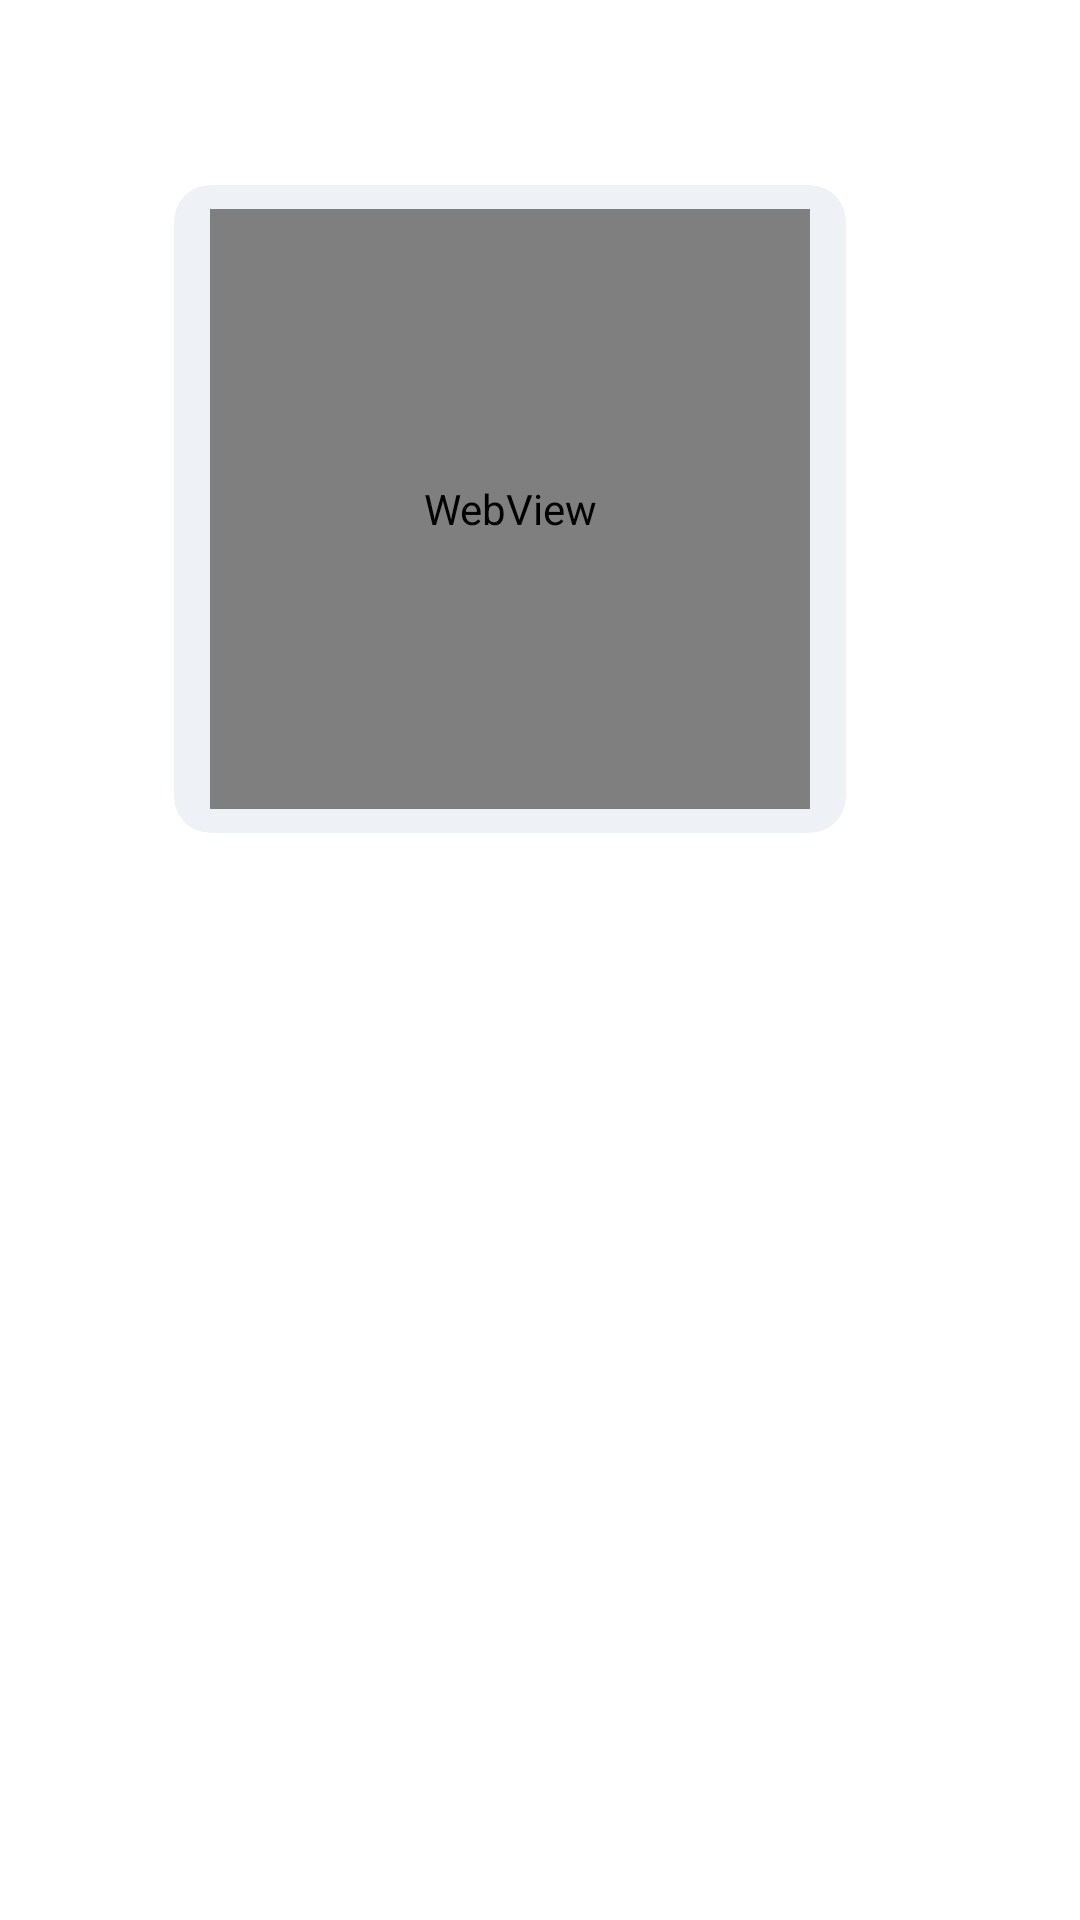

Write the Android layout XML for this screen, with the resource values it uses.
<!-- AndroidManifest.xml: application theme Theme.StudyBuddy -->
<!-- res/layout/chat_image_row_other.xml -->
<?xml version="1.0" encoding="utf-8"?>
<androidx.constraintlayout.widget.ConstraintLayout xmlns:android="http://schemas.android.com/apk/res/android"
    xmlns:app="http://schemas.android.com/apk/res-auto"
    android:layout_width="match_parent"
    android:layout_height="wrap_content"
    android:layout_marginStart="8dp"
    android:layout_marginTop="16dp">

    <TextView
        android:id="@+id/text_gchat_date_other"
        android:layout_width="wrap_content"
        android:layout_height="wrap_content"
        android:layout_marginTop="10dp"
        android:paddingStart="8dp"
        android:paddingTop="4dp"
        android:paddingEnd="8dp"
        android:paddingBottom="4dp"
        android:text=""
        android:textColor="#C0C0C0"
        app:layout_constraintEnd_toEndOf="parent"
        app:layout_constraintStart_toStartOf="parent"
        app:layout_constraintTop_toTopOf="parent" />

    <com.google.android.material.imageview.ShapeableImageView
        android:id="@+id/image_gchat_profile_other"
        android:layout_width="40dp"
        android:layout_height="40dp"
        android:layout_marginStart="16dp"
        android:contentDescription="@string/user_icon"
        app:layout_constraintStart_toStartOf="parent"
        app:layout_constraintTop_toBottomOf="@+id/text_gchat_date_other"
        app:shapeAppearanceOverlay="@style/roundedCorners" />

    <TextView
        android:id="@+id/text_gchat_user_other"
        android:layout_width="wrap_content"
        android:layout_height="wrap_content"
        android:layout_marginStart="8dp"
        android:text=""
        android:textSize="16sp"
        app:layout_constraintStart_toEndOf="@+id/image_gchat_profile_other"
        app:layout_constraintTop_toBottomOf="@+id/text_gchat_date_other" />

    <androidx.cardview.widget.CardView
        android:id="@+id/card_gchat_message_other"
        android:layout_width="wrap_content"
        android:layout_height="wrap_content"
        app:cardBackgroundColor="#eef1f6"
        app:cardCornerRadius="12dp"
        app:cardElevation="0dp"
        app:cardPreventCornerOverlap="false"
        app:cardUseCompatPadding="true"
        app:layout_constraintStart_toEndOf="@+id/image_gchat_profile_other"
        app:layout_constraintTop_toBottomOf="@+id/text_gchat_user_other">

        <LinearLayout
            android:id="@+id/layout_gchat_container_other"
            android:layout_width="match_parent"
            android:layout_height="match_parent"
            android:orientation="vertical">

            <WebView
                android:id="@+id/webview_gchat_image_other"
                android:layout_width="200dp"
                android:layout_height="200dp"
                android:layout_marginLeft="12dp"
                android:layout_marginTop="8dp"
                android:layout_marginRight="12dp"
                android:layout_marginBottom="8dp" />
        </LinearLayout>

    </androidx.cardview.widget.CardView>


    <TextView
        android:id="@+id/text_gchat_timestamp_other"
        android:layout_width="wrap_content"
        android:layout_height="wrap_content"
        android:text=""
        android:textColor="#C0C0C0"
        android:textSize="10sp"
        app:layout_constraintBottom_toBottomOf="@+id/card_gchat_message_other"
        app:layout_constraintStart_toEndOf="@+id/card_gchat_message_other" />


</androidx.constraintlayout.widget.ConstraintLayout>
<!-- resources referenced by this layout -->
<resources>
  <string name="user_icon">User Icon</string>
  <style name="roundedCorners" parent="">
          <item name="cornerFamily">rounded</item>
          <item name="cornerSize">25dp</item>
          <item name="android:width">25dp</item>
          <item name="android:height">25dp</item>
      </style>
  <style name="Theme.StudyBuddy" parent="Theme.MaterialComponents.Light.NoActionBar">
          
          <item name="colorPrimary">@color/purple_500</item>
          <item name="colorPrimaryVariant">@color/purple_700</item>
          <item name="colorOnPrimary">@color/white</item>
          
          <item name="colorSecondary">@color/teal_200</item>
          <item name="colorSecondaryVariant">@color/teal_700</item>
          <item name="colorOnSecondary">@color/black</item>
          
          <item name="android:statusBarColor" tools:targetApi="l">?attr/colorPrimaryVariant</item>
          
      </style>
  <color name="purple_500">#FF6200EE</color>
  <color name="purple_700">#FF3700B3</color>
  <color name="white">#FFFFFFFF</color>
  <color name="teal_200">#FF03DAC5</color>
  <color name="teal_700">#FF018786</color>
  <color name="black">#FF000000</color>
</resources>
